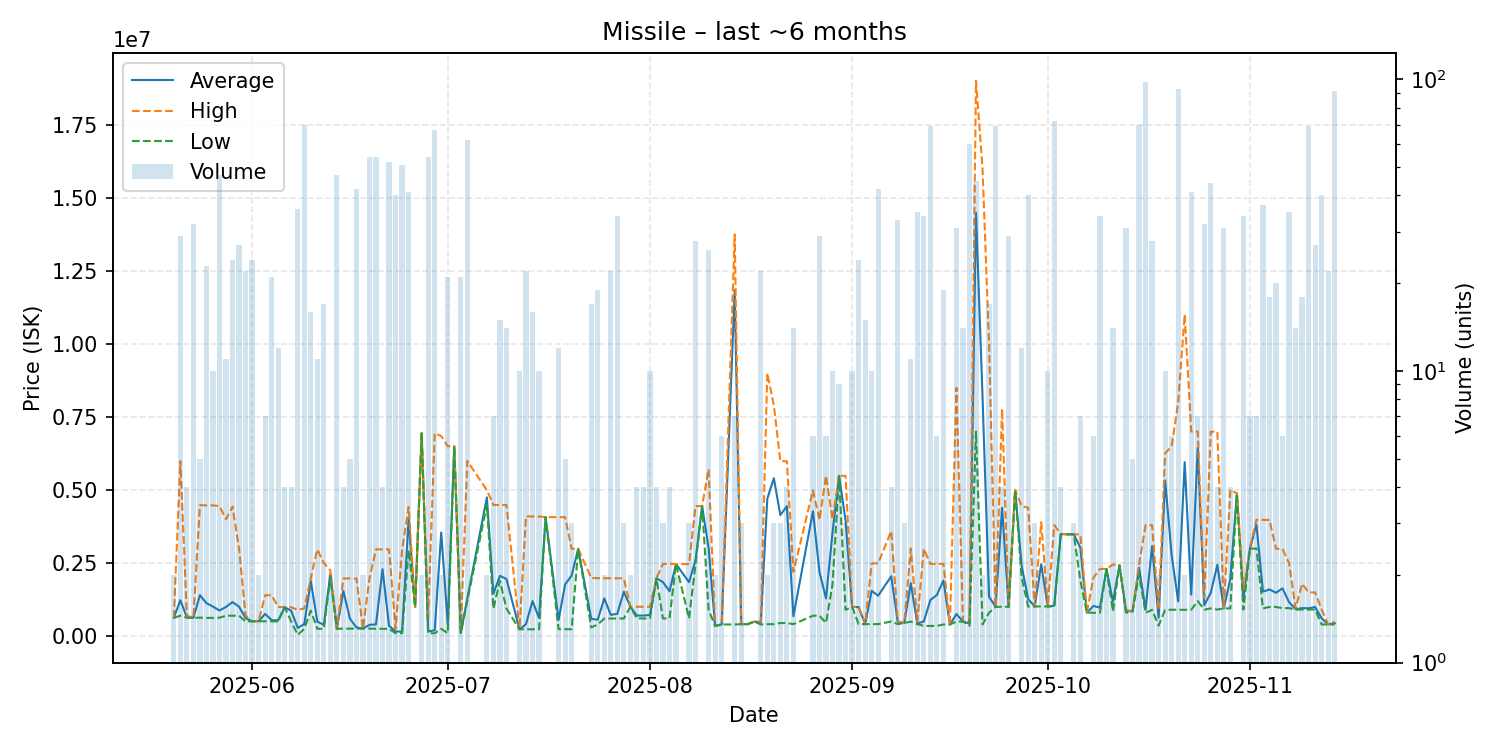

The table this chart was drawn from, first rows:
date, average, highest, lowest, order_count, volume
2025-05-20, 630200, 630200, 630200, 2, 2
2025-05-21, 1229390, 5989000, 700000, 11, 29
2025-05-22, 648625, 700000, 631500, 2, 4
2025-05-23, 630588, 631400, 626000, 7, 32
2025-05-24, 1402400, 4481000, 635000, 3, 5
2025-05-25, 1131030, 4473000, 626200, 15, 23
2025-05-26, 1011750, 4474000, 626200, 10, 10
2025-05-27, 877711, 4448000, 630700, 13, 47
2025-05-28, 1000818, 4000000, 701000, 3, 11
2025-05-29, 1167079, 4433000, 700400, 6, 24
2025-05-30, 1008511, 3000000, 700300, 7, 27
2025-05-31, 619541, 701000, 500000, 5, 22
2025-06-01, 510021, 510100, 510000, 4, 24
2025-06-02, 510200, 510200, 510200, 2, 2
2025-06-03, 764843, 1401000, 510400, 6, 7
2025-06-04, 548419, 1401000, 510200, 6, 21
2025-06-05, 541775, 1000000, 500100, 6, 12
2025-06-06, 989900, 989900, 989900, 4, 4
2025-06-07, 867425, 989900, 500000, 4, 4
2025-06-08, 284664, 900000, 45000, 18, 36
2025-06-09, 412811, 950000, 250100, 13, 70
2025-06-10, 1884719, 1990000, 876250, 8, 16
2025-06-11, 499991, 2971000, 252900, 3, 11
2025-06-12, 386282, 2500000, 254200, 10, 17
2025-06-13, 2125000, 2250000, 2000000, 2, 2
2025-06-14, 255957, 256300, 255900, 10, 47
2025-06-15, 1545625, 1975000, 257500, 4, 4
2025-06-16, 601140, 1975000, 257700, 3, 5
2025-06-17, 298857, 1973000, 258000, 4, 42
2025-06-18, 262200, 262200, 262200, 2, 2
2025-06-19, 388933, 1974000, 262200, 9, 54
2025-06-20, 404341, 2971000, 252000, 10, 54
2025-06-21, 2291000, 2970000, 253000, 4, 4
2025-06-22, 356994, 2968000, 253000, 10, 52
2025-06-23, 160800, 252000, 100000, 3, 40
2025-06-24, 157451, 2944000, 102000, 4, 51
2025-06-25, 3994512, 4418000, 2944000, 9, 41
2025-06-26, 1000000, 1000000, 1000000, 1, 1
2025-06-27, 6941000, 6942000, 6940000, 2, 2
2025-06-28, 161800, 650000, 103000, 8, 54
2025-06-29, 202106, 6940000, 100000, 5, 67
2025-06-30, 3547000, 6844000, 250000, 2, 2
2025-07-01, 406619, 6499000, 102000, 2, 21
2025-07-02, 6499000, 6499000, 6499000, 1, 1
2025-07-03, 111514, 111600, 111300, 4, 21
2025-07-04, 1289032, 5990000, 1210000, 4, 62
2025-07-07, 4748000, 4996000, 4500000, 2, 2
2025-07-08, 1450571, 4490000, 944000, 3, 7
2025-07-09, 2063333, 4490000, 1890000, 2, 15
2025-07-10, 1957521, 4487500, 945550, 5, 14
2025-07-12, 235400, 235400, 235400, 1, 10
2025-07-13, 411386, 4097000, 235600, 7, 22
2025-07-14, 1200512, 4094000, 236000, 6, 16
2025-07-15, 622340, 4094000, 236600, 2, 10
2025-07-16, 4074000, 4074000, 4074000, 1, 1
2025-07-18, 557642, 4074000, 238000, 4, 12
2025-07-19, 1771200, 4071000, 238000, 5, 5
2025-07-20, 2073367, 2990000, 240100, 3, 3
2025-07-21, 2990000, 2990000, 2990000, 1, 1
2025-07-23, 598559, 1990000, 300400, 5, 17
... 109 more rows
